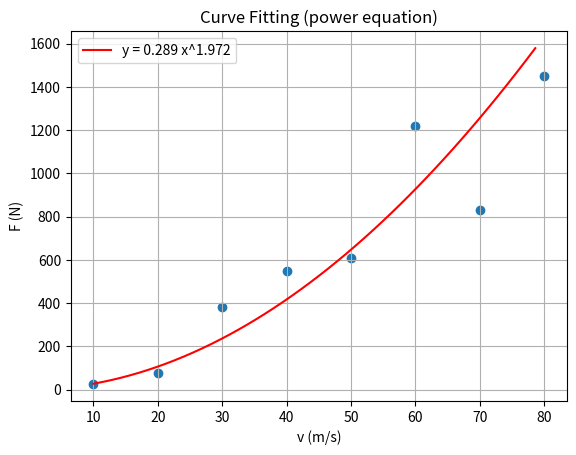
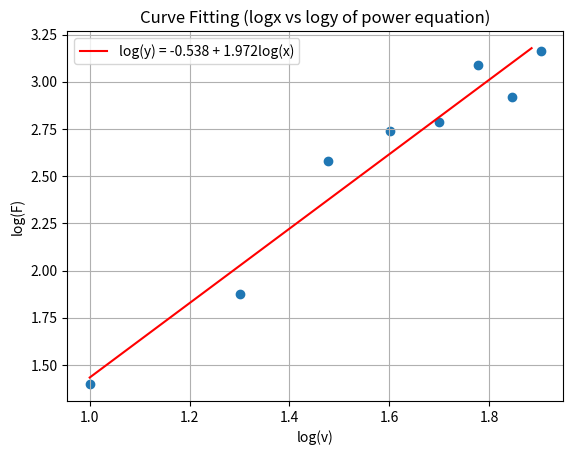

Write Python code to recreate these figures, in order.
import numpy as np
import matplotlib.pyplot as plt

num_step = 50
v = np.array([10, 20, 30, 40, 50, 60, 70, 80])
F = np.array([25, 75, 380, 550, 610, 1220, 830, 1450])

x = v
y = F
log_x=np.log10(v)
log_y=np.log10(F)

n = len(log_x)
x_m = np.mean(log_x)
y_m = np.mean(log_y)

beta2 = (n * np.sum(log_x*log_y) - np.sum(log_x)*np.sum(log_y)) / (n * np.sum(log_x**2) - np.sum(log_x)**2 )
log_alpha2 = np.mean(log_y) - beta2 * np.mean(log_x)
alpha2 = np.power(10, log_alpha2)

def y_reg(x):
    return alpha2*(x ** beta2)    
def y_reg_log(logx):
    return log_alpha2 + beta2 * logx  

x_axis = [np.min(x) + (np.max(x) - np.min(x)) * i / num_step for i in range(num_step)]
y_approx = [y_reg(x_) for x_ in x_axis]

equation_str = f"y = {alpha2:.3f} x^{beta2:.3f}"

plt.figure()
plt.scatter(x, y)
plt.plot(x_axis, y_approx, color="red", label=equation_str)

plt.xlabel("v (m/s)")
plt.ylabel("F (N)")
plt.title("Curve Fitting (power equation)")
plt.grid(True)
plt.legend()

plt.savefig(f"fig_09.2_1.png", dpi=1200)

x_axis_log = [np.min(log_x) + (np.max(log_x) - np.min(log_x)) * i / num_step for i in range(num_step)]
y_approx_log = [y_reg_log(x_) for x_ in x_axis_log]

equation_str_log = f"log(y) = {log_alpha2:.3f} + {beta2:.3f}log(x)"

plt.figure()
plt.scatter(log_x, log_y)
plt.plot(x_axis_log, y_approx_log, color="red", label=equation_str_log)

plt.xlabel("log(v)")
plt.ylabel("log(F)")
plt.title("Curve Fitting (logx vs logy of power equation)")
plt.grid(True)
plt.legend()

plt.savefig(f"fig_09.2_2.png", dpi=1200)